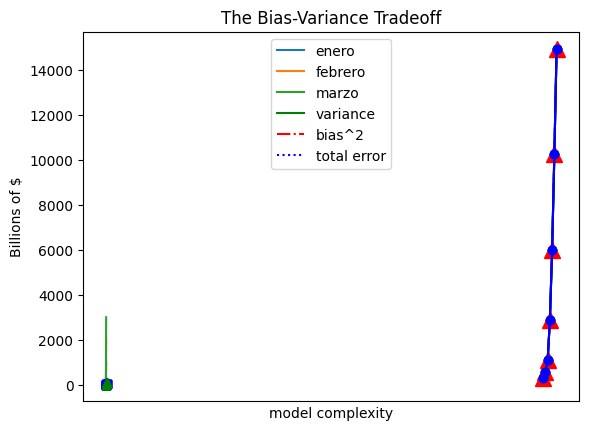

Python code for this plot: (Note: this script raises an exception after producing the figure.)
# Función que recibe una lista y devuelve otra eliminando sus duplicados (función y pruebas)
# def eliminarDuplicados(lista):
#     auxLista = lista.copy()
#     for i in range(len(lista)):
#         if lista.count(lista[i]) > 1:
#             for j in range((len(auxLista) - 1), 0, -1):
#                 if auxLista.count(lista[i]) <= 1:
#                     break
#                 if auxLista[j] == lista[i]:
#                     auxLista.pop(j)
#     return auxLista

# def eliminarDuplicados(lista):
#     auxLista = []
#     for elemento in lista:
#         if elemento not in auxLista:
#             auxLista.append(elemento)
#     return auxLista

# def eliminarDuplicados(lista):
#     return set(lista)


# print(eliminarDuplicados([1,2,3,4,5,2,3,4,5,3,4,5,4,5,5]))
# print(eliminarDuplicados(['gato', 'pez', 'perro', 'pez', 'perro', 'gallina', 'perro']))


# Función que recibe una matriz (una lista de listas) y devuelve otra eliminando sus duplicados
# Sin elementos repetidos en las filas
# def eliminarDuplicadosMatriz1(matriz):
#     aux = []
#     for fila in matriz:
#         aux.append(set(fila))
#     return aux

# Sin elementos repetidos en toda la matriz
# def eliminarDuplicadosMatriz2(matriz):
#     aux = []
#     for fila in matriz:
#         for elemento in fila:
#             if elemento not in aux:
#                 aux.append(elemento)
#     return aux

# #Esto no funciona
# def eliminarDuplicadosMatriz3(matriz):
#     aux = []
#     return [aux.append(elemento) for fila in matriz for elemento in fila if elemento not in aux]

# print(eliminarDuplicadosMatriz1([[1,2,3],[4,5,2],[3,4,5],[3,4,5],[4,5,5]]))
# print(eliminarDuplicadosMatriz1([['gato', 'pez', 'perro'], ['pez', 'perro', 'gallina'], ['perro', 'gaviota', 'gato']])) 

# print(eliminarDuplicadosMatriz2([[1,2,3],[4,5,2],[3,4,5],[3,4,5],[4,5,5]]))
# print(eliminarDuplicadosMatriz2([['gato', 'pez', 'perro'], ['pez', 'perro', 'gallina'], ['perro', 'gaviota', 'gato']])) 

# print(eliminarDuplicadosMatriz3([[1,2,3],[4,5,2],[3,4,5],[3,4,5],[4,5,5]]))
# print(eliminarDuplicadosMatriz3([['gato', 'pez', 'perro'], ['pez', 'perro', 'gallina'], ['perro', 'gaviota', 'gato']])) 


# Función que recibe una lista y devuelve un diccionario con el número de veces que aparece cada elemento 
# (las claves del diccionario deben ser los elementos de la lista y los valores deben ser el número de veces que aparece 
# dicho elemento en la lista)

# def contarElementos(lista):
#     diccionario = {}
#     for elemento in lista:
#         if elemento not in diccionario:
#             diccionario.update({elemento:lista.count(elemento)})
#     return diccionario

# print(contarElementos([1,2,3,4,5,2,3,4,5,3,4,5,4,5,5]))
# print(contarElementos(['gato', 'pez', 'perro', 'pez', 'perro', 'gallina', 'perro']))


# Función que recibe dos matrices cuadradas (NxN) y devuelve una tercera matriz que contiene el valor 1 en las posiciones en que el valor de A y B coinciden y 0 en caso contrario.
# def valores_iguales_matriz(matriz1, matriz2):
#     matriz = [[0 for j in range(len(matriz1))] for i in range(len(matriz1))]
#     for i in range (len(matriz1)):
#         for j in range (len(matriz1[i])):
#             if matriz1[i][j] == matriz2[i][j]:
#                 matriz[i][j] = 1
#             else:
#                 matriz[i][j] = 0
#     return matriz

# # Tests
# matriz1 = [[1, 2, 3], [4, 5, 6], [7, 8, 9]] # Matriz 3x3
# matriz2 = [[1, 5, 6], [7, 5, 9], [1, 2, 9]] # Matriz 3x3
# print(valores_iguales_matriz(matriz1, matriz2)) # Debería mostrar una matriz identidad
# assert valores_iguales_matriz(matriz1, matriz2) == [[1, 0, 0], [0, 1, 0], [0, 0, 1]]


# def hallarPSilla(matriz):
#     puntosSilla = []
#     traspuesta =  [[None] * len(matriz) for i in range(len(matriz[0]))]
#     for fila in range(len(matriz)):
#         for columna in  range(len(matriz[fila])):
#             traspuesta[columna][fila] = matriz[fila][columna]
#     for i in range(len(matriz)):
#         for j in range(len(matriz[i])):
#             if (matriz[i][j] == min(matriz[i]) and matriz[i][j] == max(traspuesta[j])) or (matriz[i][j] == max(matriz[i]) and matriz[i][j] == min(traspuesta[j])):
#                 puntosSilla.append((i, j))

#     return puntosSilla

# print(hallarPSilla([[1,2,3],
#                     [4,5,2],
#                     [3,4,5],
#                     [3,4,5],
#                     [4,5,5]]))
# print(hallarPSilla([[1,4,3,3,4],
#                     [2,5,4,4,5],
#                     [3,2,5,5,5]]))



# # La mas sencilla e intuitiva
# matriz = []
# numero_filas = 4
# numero_columnas = 5
# for i in range(numero_filas):
#     matriz.append([])
#     for j in range(numero_columnas):
#         matriz[i].append(None)

# print(matriz)

# # Menos intuitiva pero mas eficiente
# matriz = [None] * numero_filas
# for i in range(numero_filas):
#     matriz[i] = [None] * numero_columnas
# print(matriz)

# # Versión mas compacta
# matriz = [range(numero_columnas) for i in range(numero_filas)]
# print(matriz)

# # Variación de la anterior
# matriz = [[None] * numero_columnas for i in range(numero_filas)]
# print(matriz)      


# import numpy as np

# def contarElementos(lista):
#     diccionario = {}
#     aux = np.array(lista)
#     elemento, indice, veces = np.unique(aux, return_index=True, return_counts=True)
#     print(elemento)
#     for indice in range(len(elemento)):
        
#         if elemento[indice] not in diccionario:
#             diccionario.update({elemento[indice]:veces[indice]})
#     return diccionario

# print(contarElementos([1,2,3,4,5,2,3,4,5,3,4,5,4,5,5]))
# print(contarElementos(['gato', 'pez', 'perro', 'pez', 'perro', 'gallina', 'perro']))


# import numpy as np

# def valores_iguales_matriz(matriz1, matriz2):
#     aux = np.zeros((len(matriz1), len(matriz1)))
#     aux = np.where(np.array(matriz1) == np.array(matriz2), 1, aux)
#     return aux

# # Tests
# matriz1 = [[1, 2, 3], [4, 5, 6], [7, 8, 9]] # Matriz 3x3
# matriz2 = [[1, 5, 6], [7, 5, 9], [1, 2, 9]] # Matriz 3x3
# print(valores_iguales_matriz(matriz1, matriz2))


import numpy as np

# def hallarPSilla(matriz):
#     puntosSilla = []
#     aux = np.array(matriz)
#     for fila in range(aux.shape[0]):
#         for columna in range(aux.shape[1]):
#             if (aux[fila,columna] == np.min(aux[fila,:]) and aux[fila,columna] == np.max(aux[:,columna])) or (
#                 aux[fila,columna] == np.max(aux[fila,:]) and aux[fila,columna] == np.min(aux[:,columna])):
#                 puntosSilla.append((fila,columna))
#     return puntosSilla

# print(hallarPSilla([[1,2,3],
#                     [4,5,2],
#                     [3,4,5],
#                     [3,4,5],
#                     [4,5,5]]))
# print(hallarPSilla([[1,4,3,3,4],
#                     [2,5,4,4,5],
#                     [3,2,5,5,5]]))
# print(hallarPSilla([[1,2,6],
#                     [4,5,5],
#                     [3,4,5],
#                     [3,4,5],
#                     [4,5,5]]))
# print(hallarPSilla([[1,4,3,3,4],
#                     [2,5,4,4,5],
#                     [6,5,5,5,5]]))
import pandas as pd

# Crear un DataFrame a partir de un diccionario
# data = {
#     'Nombre': ['Ana', 'Juan', 'Carlos', 'Marta'],
#     'Edad': [34, 27, 45, 19]
# }

# df = pd.DataFrame(data)

# print(data)
# print(df)

myarray = np.array([[10,30,20], [50,40,60],[1000,2000,3000]])
rownames = ['lentejas', 'espinacas', 'cerveza']
colnames = ['enero', 'febrero', 'marzo']
mydf = pd.DataFrame(myarray, index=rownames, columns=colnames)
print("Compras:")
print(mydf)
print(mydf.T)

print("Compras de enero:")
print(mydf['enero'])
print("mydf['enero']['lentejas']")
print(mydf['enero']['lentejas'])
print("mydf.loc['lentejas', 'enero']")
print(mydf.loc['lentejas', 'enero'])
print("mydf.loc['lentejas']")
print(mydf.loc['lentejas'])
print("mydf.loc['lentejas'].sum()")
print(mydf.loc['lentejas'].sum())


#NO SE PUEDE
# print("mydf['lentejas']")
# print(mydf['lentejas'])
# print("mydf['lentejas'].sum()")
# print(mydf['lentejas'].sum())


mydf.plot()


from matplotlib import pyplot as plt
years = [1950,1960,1970,1980,1990,2000,2010]
gdp = [300.2,543.3,1075.9,2862.5,5979.6,10289.7,14958.3]

plt.plot(years,gdp,color='green',marker='o',linestyle='solid')
plt.title("Nominal GDP")

plt.ylabel("Billions of $")

plt.plot(years,gdp,color='green',marker='o',linestyle='solid')
plt.title("Nominal GDP")

plt.ylabel("Billions of $")

plt.style.use('ggplot')

plt.plot(years,gdp,color='red',marker='^', markersize=12,linestyle='dashed')
plt.title("Nominal GDP")

plt.ylabel("Billions of $")
plt.show()

plt.style.available
plt.style.use('default')

plt.plot(years,gdp,'bo',linestyle='solid')
plt.title("Nominal GDP")

plt.ylabel("Billions of $")
plt.show()

#solo jupiter
#%matplotlib inline

plt.plot(years,gdp,'bo',linestyle='solid')
plt.title("Nominal GDP")

plt.ylabel("Billions of $")

variance = [1, 2, 4, 8, 16, 32, 64, 128, 256]
bias_squared = [256, 128, 64, 32, 16, 8, 4, 2, 1]
total_error = [x + y for x, y in zip(variance, bias_squared)]

xs = [i for i, _ in enumerate(variance)]

# We can make multiple calls to plt.plot
# to show multiple series on the same chart

plt.plot(xs, variance, 'g-', label='variance') # green solid line
plt.plot(xs, bias_squared, 'r-.', label='bias^2') # red dot-dashed line
plt.plot(xs, total_error, 'b:', label='total error') # blue dotted line

# Because we've assigned labels to each series,
# we can get a legend for free (loc=9 means "top center")

plt.legend(loc=9)
plt.xlabel("model complexity")
plt.xticks([])
plt.title("The Bias-Variance Tradeoff")
plt.show()

# evenly sampled time at 200ms intervals
t = np.arange(0., 5., 0.2)

# red dashes, blue squares and green triangles
plt.plot(t, t, 'r--', t, t**2, 'bs', t, t**3, 'g^')
plt.show()

# Pasa valores para x generados por range y calcula los de y con la expresión cuadrática
x_values = range(1, 1001)
y_values = [x**2 for x in x_values]

plt.style.use('seaborn')
fig, ax = plt.subplots()

ax.scatter(x_values, y_values, s=10)

ax.set_title("Square Numbers", fontsize=24) 
ax.set_xlabel("Value", fontsize=14) 
ax.set_ylabel("Square of Value", fontsize=14)

# Fijamos el rango de los ejes
ax.axis([0, 1100, 0, 1100000]) 

plt.show()

x_values = range(1, 1001)
y_values = [x**2 for x in x_values]

plt.style.use('seaborn')
fig, ax = plt.subplots()

# Pasamos los valores de y a c
# Con cmap, indicamos que queremos un "colormap" e indicamos el patrón Blues

ax.scatter(x_values, y_values, c=y_values, cmap=plt.cm.Blues, s=10)

ax.set_title("Square Numbers", fontsize=24) 
ax.set_xlabel("Value", fontsize=14) 
ax.set_ylabel("Square of Value", fontsize=14)

ax.axis([0, 1100, 0, 1100000]) 

plt.show()